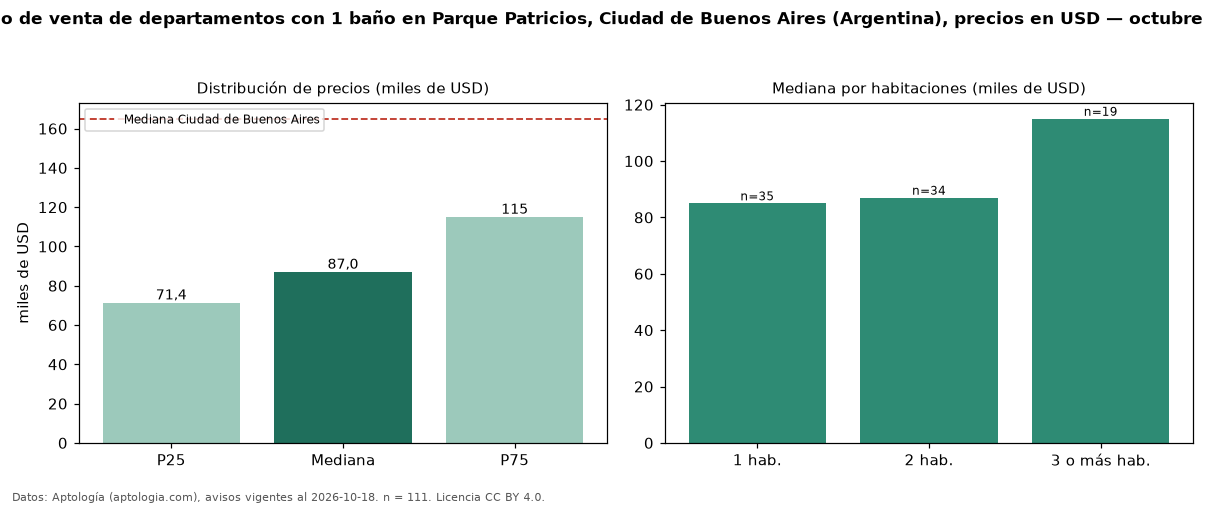

The data file committed next to this chart (first rows):
seccion, metrica, valor, moneda, n
filtro, ban1, con 1 baño, , 111
precio, p25, 71372, USD, 111
precio, mediana, 87000, USD, 111
precio, p75, 115000, USD, 111
precio, minimo, 44000, USD, 111
precio, maximo, 295000, USD, 111
m2, mediana_precio_m2, 1769, USD, 111
m2, area_mediana_m2, 49.0, m2, 111
banos, mediana_banos, 1.0, , 
habitaciones, 1, 85000, USD, 35
habitaciones, 2, 87000, USD, 34
habitaciones, 3+, 115000, USD, 19
ciudad, mediana_ciudad_referencia, 165000, USD, 
ciudad, mediana_m2_ciudad, 2558, USD, 
fuente, fecha_datos, 2026-10-18, , 
fuente, atribucion, https://www.aptologia.com/ar, , 
fuente, licencia, CC BY 4.0, , 
